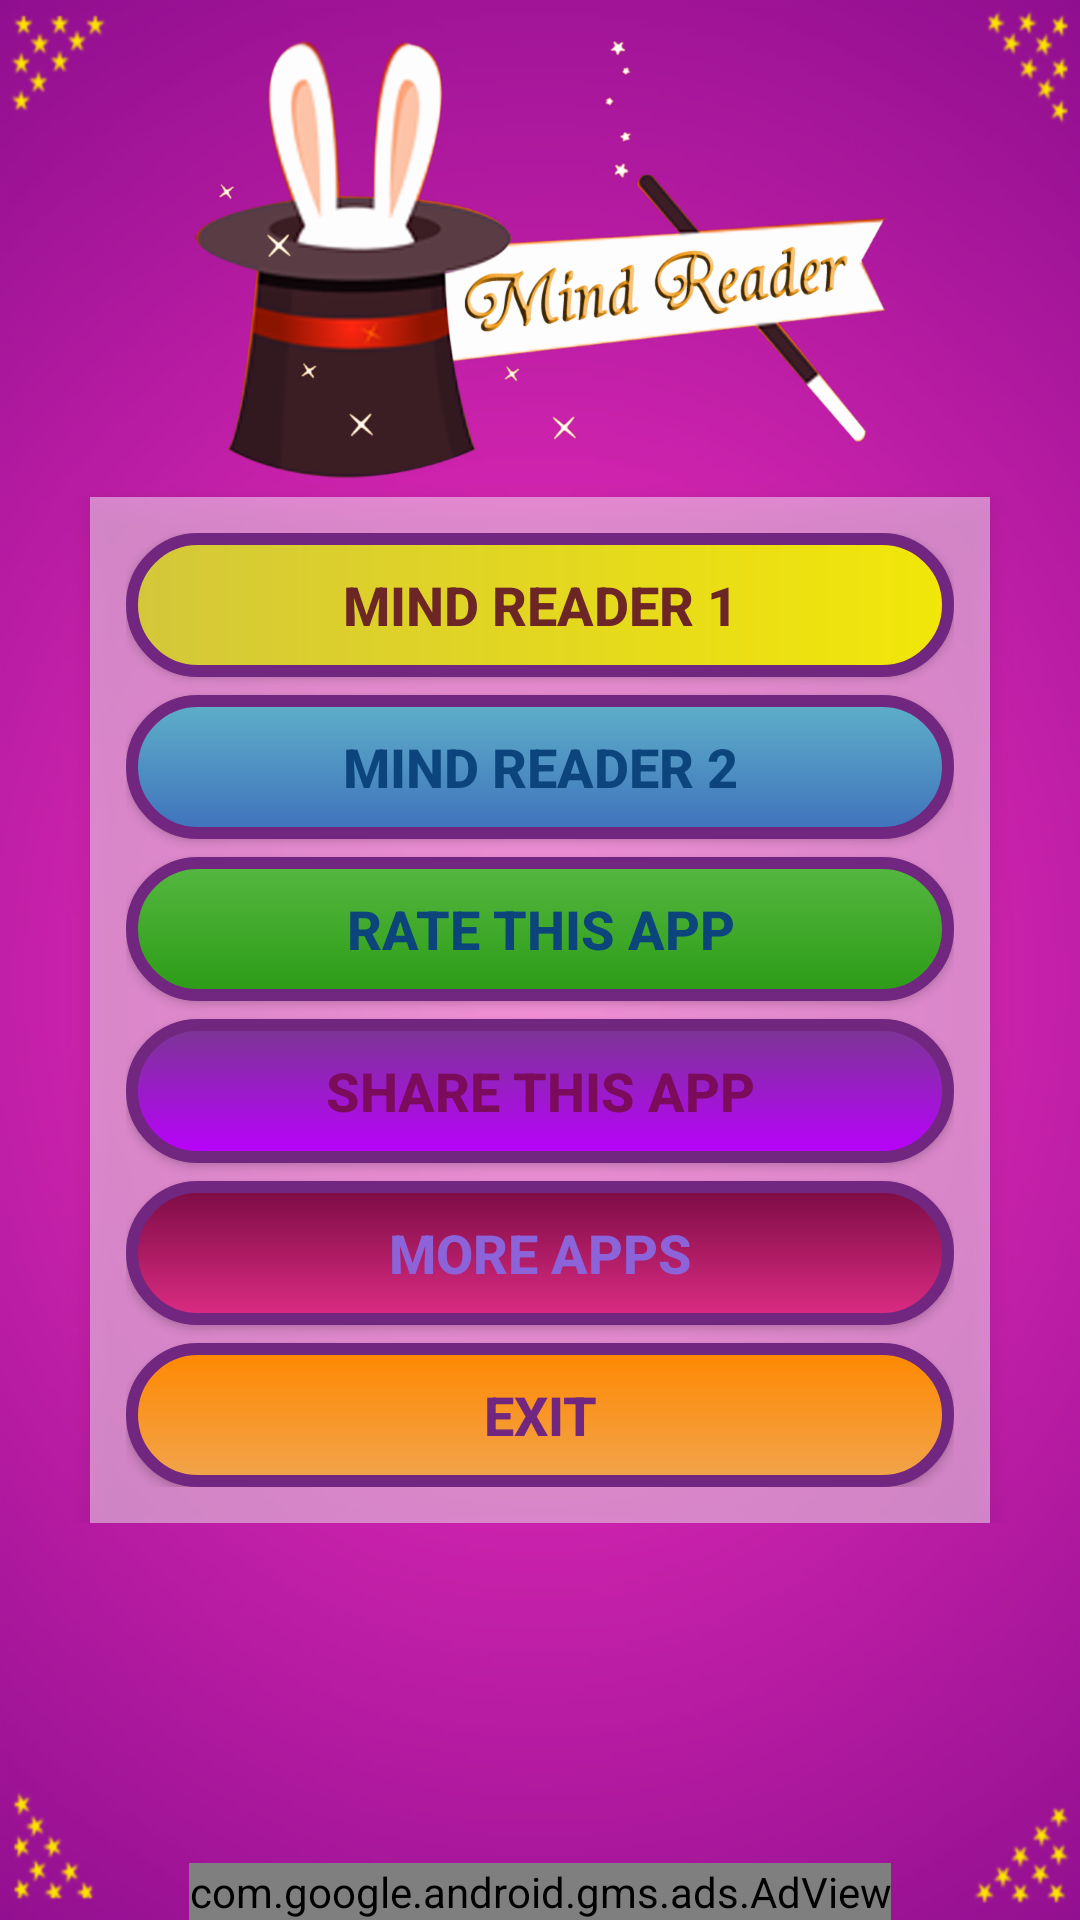

Reconstruct the res/layout file that produces this screen, plus the resources it refers to.
<!-- AndroidManifest.xml: application theme AppTheme -->
<!-- res/layout/activity_home.xml -->
<?xml version="1.0" encoding="utf-8"?>
<RelativeLayout
    xmlns:android="http://schemas.android.com/apk/res/android"
    xmlns:app="http://schemas.android.com/apk/res-auto"
    xmlns:tools="http://schemas.android.com/tools"
    android:layout_width="match_parent"
    android:layout_height="match_parent"
    android:orientation="vertical"
    android:background="@drawable/background_2"
    tools:context="com.juborajsarker.mindreader.HomeActivity"
    xmlns:ads="http://schemas.android.com/apk/res-auto">


    <ScrollView
        android:layout_width="match_parent"
        android:layout_height="wrap_content">


        <LinearLayout
            android:layout_width="match_parent"
            android:layout_height="match_parent"
            android:orientation="vertical"
            android:gravity="center">


            <ImageView
                android:layout_width="wrap_content"
                android:layout_height="wrap_content"
                android:src="@drawable/mind_reader"
                android:padding="5dp"
                android:layout_marginTop="5dp"/>


            <LinearLayout
                android:layout_width="300dp"
                android:layout_height="wrap_content"
                android:orientation="vertical"
                android:padding="12dp"
                android:background="#76ffffff"
                android:elevation="5dp">

                <Button
                    android:layout_width="match_parent"
                    android:layout_height="wrap_content"
                    android:background="@drawable/custom_button_2"
                    android:layout_marginBottom="6dp"
                    android:textColor="#6d2626"
                    android:text="Mind Reader 1"
                    android:paddingLeft="50dp"
                    android:paddingRight="50dp"
                    android:textSize="18sp"
                    android:textStyle="bold"
                    android:onClick="guessNumber"/>

                <Button
                    android:layout_width="match_parent"
                    android:layout_height="wrap_content"
                    android:background="@drawable/custom_button_1"
                    android:textColor="#0b457b"
                    android:text="Mind Reader 2"
                    android:paddingLeft="50dp"
                    android:layout_marginBottom="6dp"
                    android:paddingRight="50dp"
                    android:textSize="18sp"
                    android:textStyle="bold"
                    android:onClick="guessSymbol"/>




                <Button
                    android:layout_width="match_parent"
                    android:layout_height="wrap_content"
                    android:background="@drawable/custom_button_3"
                    android:textColor="#0b457b"
                    android:text="Rate this app"
                    android:paddingLeft="50dp"
                    android:paddingRight="50dp"
                    android:layout_marginBottom="6dp"
                    android:textSize="18sp"
                    android:textStyle="bold"
                    android:onClick="rateApp"/>


                <Button
                    android:layout_width="match_parent"
                    android:layout_height="wrap_content"
                    android:background="@drawable/custom_button_4"
                    android:textColor="#7b0b5b"
                    android:text="Share this app"
                    android:paddingLeft="50dp"
                    android:paddingRight="50dp"
                    android:layout_marginBottom="6dp"
                    android:textSize="18sp"
                    android:textStyle="bold"
                    android:onClick="shareApp"/>


                <Button
                    android:layout_width="match_parent"
                    android:layout_height="wrap_content"
                    android:background="@drawable/custom_button_5"
                    android:textColor="#8c63d9"
                    android:text="More Apps"
                    android:paddingLeft="50dp"
                    android:paddingRight="50dp"
                    android:layout_marginBottom="6dp"
                    android:textSize="18sp"
                    android:textStyle="bold"
                    android:onClick="moreApps"/>



                <Button
                    android:layout_width="match_parent"
                    android:layout_height="wrap_content"
                    android:background="@drawable/custom_button_6"
                    android:textColor="#712780"
                    android:text="Exit"
                    android:paddingLeft="50dp"
                    android:paddingRight="50dp"
                    android:textSize="18sp"
                    android:textStyle="bold"
                    android:onClick="exit"/>

            </LinearLayout>





        </LinearLayout>



    </ScrollView>


    <com.google.android.gms.ads.AdView
        android:id="@+id/adView1"
        android:layout_width="wrap_content"
        android:layout_height="wrap_content"
        android:layout_centerHorizontal="true"
        android:layout_alignParentBottom="true"
        ads:adSize="SMART_BANNER"
        ads:adUnitId="@string/banner_home_footer_1">
    </com.google.android.gms.ads.AdView>

</RelativeLayout>
<!-- resources referenced by this layout -->
<resources>
  <!-- drawable custom_button_1 (drawable) -->
  <?xml version="1.0" encoding="utf-8"?>
  <shape xmlns:android="http://schemas.android.com/apk/res/android"
      android:shape="rectangle">
  
      <gradient
          android:angle="270"
          android:endColor="#3f71bc"
          android:startColor="#5eb0c9" />
  
      <corners android:radius="30dp" />
  
      <padding
          android:bottom="7dp"
          android:left="7dp"
          android:right="7dp"
          android:top="7dp" />
  
      <stroke
          android:width="4dp"
          android:color="#712780" />
  
  </shape>
  <!-- drawable custom_button_2 (drawable) -->
  <?xml version="1.0" encoding="utf-8"?>
  <shape xmlns:android="http://schemas.android.com/apk/res/android"
      android:shape="rectangle">
  
      <gradient
          android:angle="180"
          android:endColor="#d4c73a"
          android:startColor="#f2e708" />
  
      <corners android:radius="30dp" />
  
      <padding
          android:bottom="7dp"
          android:left="7dp"
          android:right="7dp"
          android:top="7dp" />
  
      <stroke
          android:width="4dp"
          android:color="#712780" />
  
  </shape>
  <!-- drawable custom_button_3 (drawable) -->
  <?xml version="1.0" encoding="utf-8"?>
  <shape xmlns:android="http://schemas.android.com/apk/res/android"
      android:shape="rectangle">
  
      <gradient
          android:angle="270"
          android:endColor="#2c9b16"
          android:startColor="#55b841" />
  
      <corners android:radius="30dp" />
  
      <padding
          android:bottom="7dp"
          android:left="7dp"
          android:right="7dp"
          android:top="7dp" />
  
      <stroke
          android:width="4dp"
          android:color="#712780" />
  
  </shape>
  <!-- drawable custom_button_4 (drawable) -->
  <?xml version="1.0" encoding="utf-8"?>
  <shape
      xmlns:android="http://schemas.android.com/apk/res/android"
      android:shape="rectangle">
  
      <gradient
          android:angle="270"
          android:endColor="#bb00ff"
          android:startColor="#7a3792" />
  
      <corners android:radius="30dp" />
  
      <padding
          android:bottom="7dp"
          android:left="7dp"
          android:right="7dp"
          android:top="7dp" />
  
      <stroke
          android:width="4dp"
          android:color="#712780" />
  
  </shape>
  <!-- drawable custom_button_5 (drawable) -->
  <?xml version="1.0" encoding="utf-8"?>
  <shape xmlns:android="http://schemas.android.com/apk/res/android"
      android:shape="rectangle">
  
      <gradient
          android:angle="270"
          android:endColor="#dd2c84"
          android:startColor="#7b0b43" />
  
      <corners android:radius="30dp" />
  
      <padding
          android:bottom="7dp"
          android:left="7dp"
          android:right="7dp"
          android:top="7dp" />
  
      <stroke
          android:width="4dp"
          android:color="#712780" />
  
  </shape>
  <!-- drawable custom_button_6 (drawable) -->
  <?xml version="1.0" encoding="utf-8"?>
  <shape xmlns:android="http://schemas.android.com/apk/res/android"
      android:shape="rectangle">
  
      <gradient
          android:angle="270"
          android:endColor="#f1a44d"
          android:startColor="#ff8800" />
  
      <corners android:radius="30dp" />
  
      <padding
          android:bottom="7dp"
          android:left="7dp"
          android:right="7dp"
          android:top="7dp" />
  
      <stroke
          android:width="4dp"
          android:color="#712780" />
  
  </shape>
  <!-- drawable mind_reader: png bitmap (drawable-hdpi, 50668 bytes) -->
  <string name="banner_home_footer_1">ca-app-pub-5809082953640465/2242888413</string>
  <style name="AppTheme" parent="Theme.AppCompat.Light.NoActionBar">
          
          <item name="colorPrimary">@color/colorPrimary</item>
          <item name="colorPrimaryDark">@color/colorPrimaryDark</item>
          <item name="colorAccent">@color/colorAccent</item>
          <item name="android:windowNoTitle">true</item>
      </style>
  <color name="colorPrimary">#e638c9</color>
  <color name="colorPrimaryDark">#C520AA</color>
  <color name="colorAccent">#FF4081</color>
</resources>
